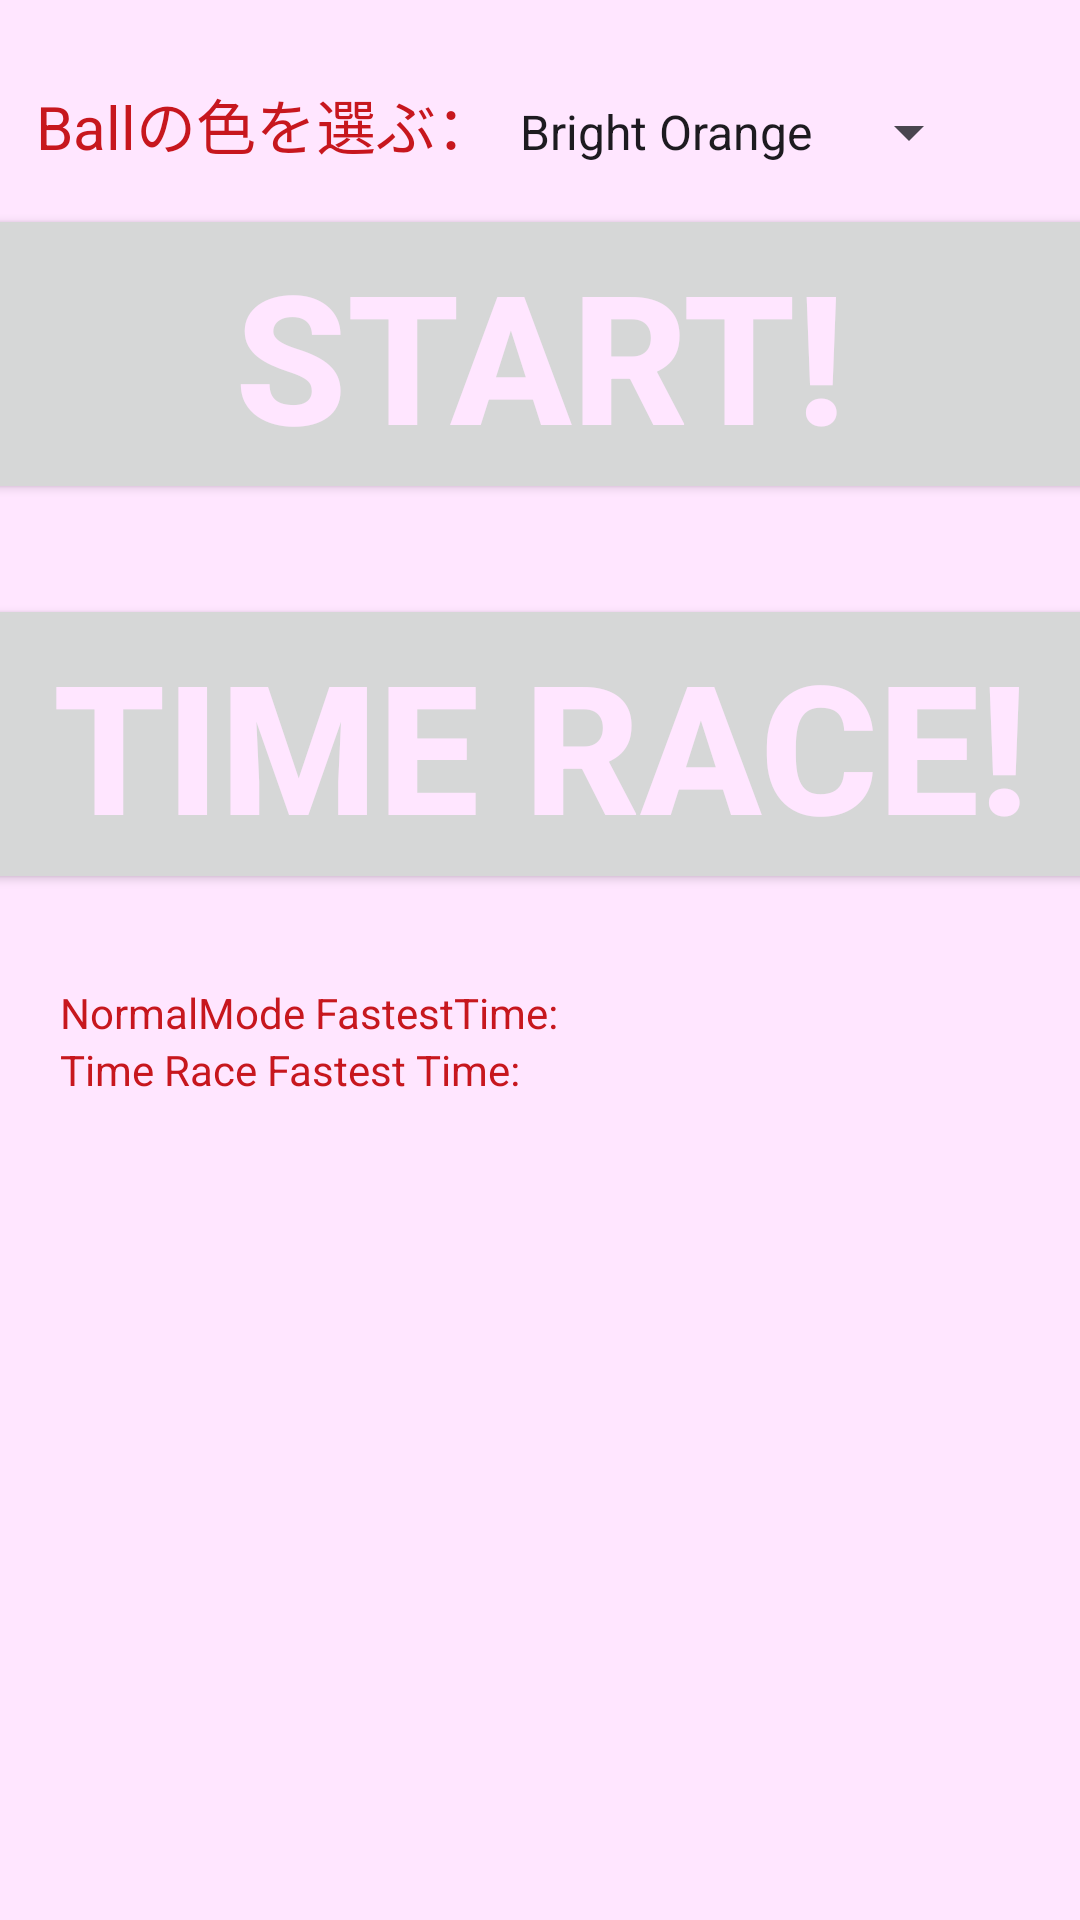

Android layout source for this screen:
<!-- AndroidManifest.xml: application theme Theme.SensorGame -->
<!-- res/layout/activity_main.xml -->
<?xml version="1.0" encoding="utf-8"?>
<LinearLayout xmlns:android="http://schemas.android.com/apk/res/android"
    xmlns:app="http://schemas.android.com/apk/res-auto"
    xmlns:tools="http://schemas.android.com/tools"
    android:id="@+id/main"
    android:layout_width="match_parent"
    android:layout_height="match_parent"
    android:orientation="vertical"
    android:background="@color/my_01"
    tools:context=".MainActivity">

    <ImageView
        android:id="@+id/imgLogo"
        android:layout_width="match_parent"
        android:layout_height="wrap_content"
        android:layout_margin="10dp"
        android:contentDescription="@null"
        app:srcCompat="@drawable/logo" />

    <LinearLayout
        android:layout_width="wrap_content"
        android:layout_height="wrap_content"
        android:layout_marginStart="12dp">

        <TextView
            android:layout_width="wrap_content"
            android:layout_height="wrap_content"
            android:layout_weight="1"
            android:text="Ballの色を選ぶ："
            android:textSize="20sp"
            android:textColor="@color/purple_700"/>

        <Spinner
            android:id="@+id/sp"
            android:layout_width="wrap_content"
            android:layout_height="wrap_content"
            android:minHeight="48dp"
            android:layout_weight="1"
            android:spinnerItemStyle="@style/SpinnerTextStyle"
            android:entries="@array/ball_colors" />

    </LinearLayout>

















    <Button
        android:id="@+id/btnStart"
        android:layout_width="400dp"
        android:layout_height="100dp"
        android:layout_gravity="center"
        android:layout_marginHorizontal="30dp"
        android:layout_marginBottom="30dp"
        android:text="START!"
        android:textSize="60sp"
        android:textColor="@color/my_01"
        android:textStyle="bold"/>

    <Button
        android:id="@+id/btnRandom"
        android:layout_width="400dp"
        android:layout_height="100dp"
        android:layout_gravity="center"
        android:layout_marginHorizontal="30dp"
        android:layout_marginBottom="30dp"
        android:text="Time Race!"
        android:textSize="60sp"
        android:textColor="@color/my_01"
        android:textStyle="bold"/>

    <LinearLayout
        android:layout_width="match_parent"
        android:layout_height="wrap_content"
        android:layout_marginStart="20dp"
        android:orientation="horizontal">

        <TextView
            android:layout_width="0dp"
            android:layout_height="wrap_content"
            android:layout_weight="0.6"
            android:textColor="@color/purple_700"
            android:text="NormalMode FastestTime: " />

        <TextView
            android:id="@+id/txtNormalScore"
            android:layout_width="0dp"
            android:layout_height="wrap_content"
            android:layout_weight="0.2"
            android:visibility="invisible"
            android:text="0" />

    </LinearLayout>

    <LinearLayout
        android:layout_width="match_parent"
        android:layout_height="wrap_content"
        android:layout_marginStart="20dp"
        android:orientation="horizontal">

        <TextView
            android:layout_width="0dp"
            android:layout_height="wrap_content"
            android:layout_weight="0.6"
            android:textColor="@color/purple_700"
            android:text="Time Race Fastest Time: " />

        <TextView
            android:id="@+id/txtRandomScore"
            android:layout_width="0dp"
            android:layout_height="wrap_content"
            android:layout_weight="0.2"
            android:visibility="invisible"
            android:text="0" />

    </LinearLayout>


</LinearLayout>
<!-- resources referenced by this layout -->
<resources>
  <string-array name="ball_colors">
          <item>Bright Orange</item>
          <item>Lime Green</item>
          <item>Hot Pink</item>
          <item>Vivid Purple</item>
      </string-array>
  <color name="my_01">#FFE6FF</color>
  <color name="purple_500">#ec7594</color>
  <color name="purple_700">#c7171e</color>
  <style name="SpinnerTextStyle">
          <item name="android:fontFamily">sans-serif-medium</item> 
          <item name="android:textSize">20sp</item> 
          <item name="android:textColor">@color/purple_500</item> 
      </style>
  <style name="Theme.SensorGame" parent="Base.Theme.SensorGame" />
  <style name="Base.Theme.SensorGame" parent="Theme.Material3.DayNight.NoActionBar">
          
          <item name="colorPrimary">@color/purple_500</item>
          <item name="colorPrimaryVariant">@color/purple_700</item>
          <item name="colorOnPrimary">@color/white</item>
          
          <item name="colorSecondary">@color/teal_200</item>
          <item name="colorSecondaryVariant">@color/teal_700</item>
          <item name="colorOnSecondary">@color/black</item>
          
          <item name="android:statusBarColor">?attr/colorPrimaryVariant</item>
      </style>
  <color name="white">#FFFFFFFF</color>
  <color name="teal_200">#ffe456</color>
  <color name="teal_700">#f4a81a</color>
  <color name="black">#FF000000</color>
</resources>
